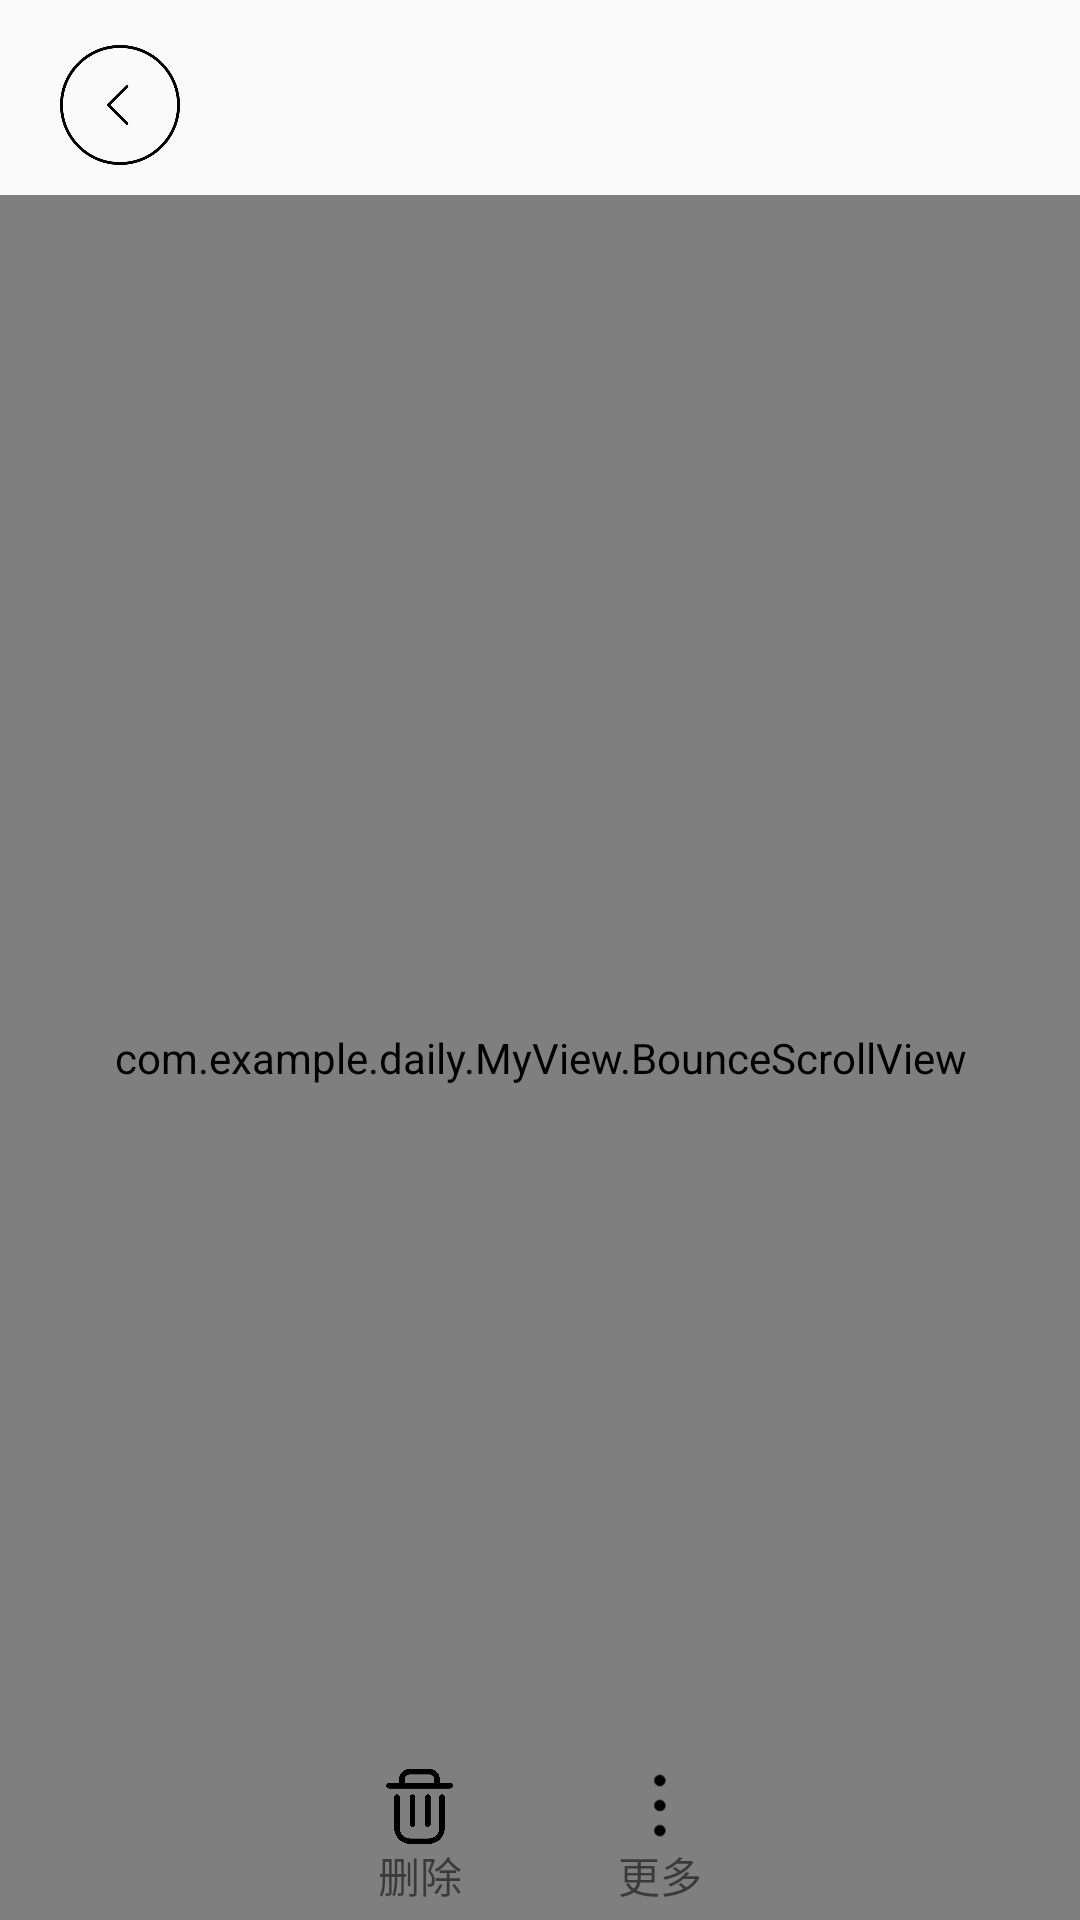

Reconstruct the res/layout file that produces this screen, plus the resources it refers to.
<!-- AndroidManifest.xml: application theme DayTheme -->
<!-- res/layout/test.xml -->
<?xml version="1.0" encoding="utf-8"?>
<RelativeLayout xmlns:android="http://schemas.android.com/apk/res/android"
    xmlns:app="http://schemas.android.com/apk/res-auto"
    android:orientation="vertical"
    android:layout_width="match_parent"
    android:layout_height="match_parent">
    <include layout="@layout/edit_layout"/>
    <LinearLayout
        android:layout_width="match_parent"
        android:layout_height="55dp"
        android:layout_alignParentBottom="true"
        android:orientation="horizontal">
        <LinearLayout
            android:id="@+id/edit_delete"
            android:layout_width="wrap_content"
            android:layout_height="wrap_content"
            android:layout_weight="1"
            android:layout_gravity="center_vertical"
            android:layout_marginLeft="100dp"
            android:orientation="vertical">
            <ImageView
                android:layout_width="25dp"
                android:layout_height="25dp"
                android:src="@drawable/delete"
                android:layout_gravity="center" />
            <TextView
                android:layout_width="wrap_content"
                android:layout_height="wrap_content"
                android:layout_gravity="center"
                android:gravity="center"
                android:text="删除"/>
        </LinearLayout>
        <LinearLayout
            android:id="@+id/edit_more"
            android:layout_width="wrap_content"
            android:layout_height="wrap_content"
            android:layout_weight="1"
            android:layout_marginRight="100dp"
            android:layout_gravity="center_vertical"
            android:orientation="vertical">
            <ImageView
                android:layout_width="25dp"
                android:layout_height="25dp"
                android:src="@drawable/more"
                android:layout_gravity="center"/>
            <TextView
                android:layout_width="wrap_content"
                android:layout_height="wrap_content"
                android:layout_gravity="center"
                android:gravity="center"
                android:text="更多"/>
        </LinearLayout>


    </LinearLayout>

</RelativeLayout>
<!-- res/layout/edit_layout.xml (included above) -->
<?xml version="1.0" encoding="utf-8"?>
<LinearLayout xmlns:android="http://schemas.android.com/apk/res/android"
    xmlns:tools="http://schemas.android.com/tools"
    android:orientation="vertical" android:layout_width="match_parent"
    android:layout_height="match_parent">

<LinearLayout
    android:layout_width="match_parent"
    android:layout_height="wrap_content"
    android:background="#fafafa">
    <ImageView
        android:layout_width="40dp"
        android:layout_height="40dp"
        android:id="@+id/edit_back"
        android:layout_marginLeft="20dp"
        android:layout_marginTop="15dp"
        android:layout_marginBottom="10dp"
        android:src="@drawable/back"/>
</LinearLayout>


    <com.example.daily.MyView.BounceScrollView
        android:layout_width="match_parent"
        android:layout_height="match_parent">

        <LinearLayout
            android:layout_marginTop="5dp"
            android:layout_width="match_parent"
            android:layout_height="match_parent"
            android:orientation="vertical">

            <EditText
                android:id="@+id/edit_title"
                style="@style/myEditTextStyle"
                android:layout_marginRight="20dp"
                android:layout_width="match_parent"
                android:layout_height="wrap_content"
                android:layout_marginLeft="20dp"
                android:background="@null"
                android:gravity="center_vertical"
                android:textSize="32sp"
                tools:hint="Title" />


            <LinearLayout
                android:layout_marginTop="10dp"
                android:layout_marginBottom="5dp"
                android:layout_width="match_parent"
                android:layout_height="25dp"
                android:gravity="center_vertical"
                android:orientation="horizontal">
                <TextView
                    android:id="@+id/edit_time"
                    android:gravity="center_vertical"
                    android:layout_marginRight="20dp"
                    android:layout_width="wrap_content"
                    android:layout_height="match_parent"
                    android:layout_marginLeft="20dp"
                    android:background="@null"
                    android:hint="time"
                    android:textColor="#a2a2a2"
                    android:textSize="12sp" />
                <LinearLayout
                    android:id="@+id/edit_tag_touch"
                    android:layout_width="wrap_content"
                    android:layout_height="match_parent"
                    android:layout_marginLeft="15dp"
                    android:layout_gravity="center_vertical"
                    android:background="@drawable/tag_background">
                    <TextView
                        android:id="@+id/edit_tag"
                        android:layout_width="wrap_content"
                        android:layout_height="match_parent"
                        android:layout_marginRight="8dp"
                        android:layout_marginLeft="15dp"
                        android:background="@null"
                        android:layout_gravity="center_vertical"
                        android:gravity="center_vertical"
                        android:textColor="#a2a2a2"
                        android:hint="tag"
                        android:textSize="12sp" />
                    <ImageView
                        android:layout_width="10dp"
                        android:layout_height="10dp"
                        android:src="@drawable/vector"
                        android:layout_gravity="center_vertical"
                        android:layout_marginRight="8dp"/>
                </LinearLayout>




            </LinearLayout>


            <EditText
                android:id="@+id/edit_content"
                style="@style/myEditTextStyle"
                android:layout_width="match_parent"
                android:layout_height="700dp"
                android:layout_marginLeft="20dp"
                android:layout_marginTop="10dp"
                android:layout_marginRight="20dp"
                android:background="@null"
                android:gravity="top"
                android:textSize="18sp" />
        </LinearLayout>
    </com.example.daily.MyView.BounceScrollView>


</LinearLayout>
<!-- resources referenced by this layout -->
<resources>
  <!-- drawable back: png bitmap (drawable, 50030 bytes) -->
  <!-- drawable delete: png bitmap (drawable, 82208 bytes) -->
  <!-- drawable more: png bitmap (drawable, 3040 bytes) -->
  <!-- drawable tag_background (drawable) -->
  <?xml version="1.0" encoding="utf-8"?>
  <shape xmlns:android="http://schemas.android.com/apk/res/android">
  
      <corners android:radius="15dp"/>
      <solid android:color="#d5d5d5"/>
  </shape>
  <!-- drawable vector: png bitmap (drawable, 685 bytes) -->
  <style name="myEditTextStyle" parent="Widget.AppCompat.EditText">
          <item name="android:background">@null</item>
          <item name="android:textCursorDrawable">@drawable/mycursor</item>
          <item name="android:textColorHighlight">#bbbbff</item>
          <item name="android:textSelectHandle">@drawable/circle</item>
          <item name="android:textSelectHandleLeft">@drawable/circle</item>
          <item name="android:textSelectHandleRight">@drawable/circle</item>
      </style>
  <style name="DayTheme" parent="Theme.MaterialComponents.DayNight.NoActionBar.Bridge">
          <item name="toolbarTheme">@style/ThemeOverlay.AppCompat.ActionBar</item>
          <item name="colorPrimary">@color/white</item>
          <item name="android:textColorPrimary">@color/black</item>
          <item name="colorPrimaryDark">@color/colorPrimaryDark</item>
          <item name="colorAccent">@color/colorAccent</item>
          <item name="tvBackground">@color/white</item>
          <item name="lvBackground">@color/near_white</item>
  
  
  
  
  
          <item name="titleColor">@color/black</item>
          <item name="tvMainColor">@color/black</item>
          <item name="tvSubColor">@color/grey9</item>
          <item name="colorControlActivated">@color/black</item>
          <item name="colorSwitchThumbNormal">@color/black</item>
      </style>
  <!-- drawable mycursor (drawable) -->
  <?xml version="1.0" encoding="utf-8"?>
  <shape xmlns:android="http://schemas.android.com/apk/res/android" >
      <solid android:color="#5555ff" />
      <size android:width="1dp"/>
  
  </shape>
  <!-- drawable circle: png bitmap (drawable, 601 bytes) -->
  <!-- not gathered from this repository: default colours our renderer supplied (Android Studio template values) -->
  <color name="black">#FF000000</color>
  <color name="white">#FFFFFFFF</color>
  <color name="colorPrimaryDark">#FF3700B3</color>
  <color name="colorAccent">#FF03DAC5</color>
</resources>
